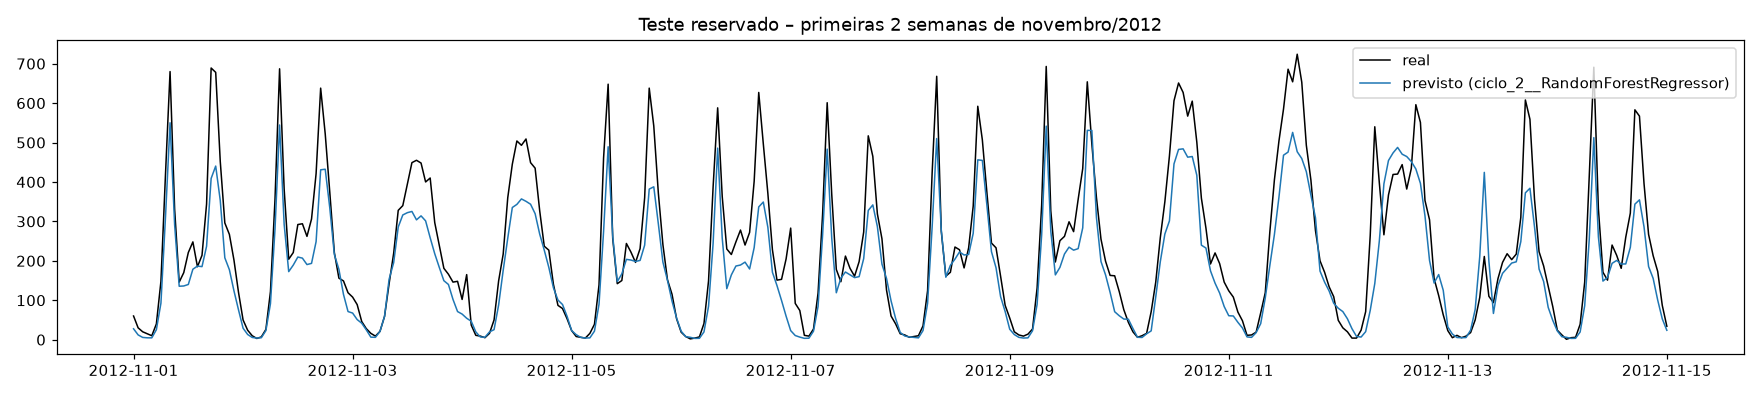

The file beside this chart, header and first rows:
dteday, hr, cnt, previsto, erro_abs, modelo_id, cycle_id
2012-11-01, 0, 60, 27.6, 32.4, ciclo_2__RandomForestRegressor, ciclo_6
2012-11-01, 1, 30, 12.1, 17.9, ciclo_2__RandomForestRegressor, ciclo_6
2012-11-01, 2, 20, 5.7, 14.3, ciclo_2__RandomForestRegressor, ciclo_6
2012-11-01, 3, 15, 4.7, 10.3, ciclo_2__RandomForestRegressor, ciclo_6
2012-11-01, 4, 10, 4.6, 5.4, ciclo_2__RandomForestRegressor, ciclo_6
2012-11-01, 5, 40, 25.3, 14.7, ciclo_2__RandomForestRegressor, ciclo_6
2012-11-01, 6, 148, 92.7, 55.3, ciclo_2__RandomForestRegressor, ciclo_6
2012-11-01, 7, 420, 311.7, 108.3, ciclo_2__RandomForestRegressor, ciclo_6
2012-11-01, 8, 680, 550.1, 129.9, ciclo_2__RandomForestRegressor, ciclo_6
2012-11-01, 9, 331, 291.5, 39.5, ciclo_2__RandomForestRegressor, ciclo_6
2012-11-01, 10, 146, 135.5, 10.5, ciclo_2__RandomForestRegressor, ciclo_6
2012-11-01, 11, 170, 136.2, 33.8, ciclo_2__RandomForestRegressor, ciclo_6
2012-11-01, 12, 221, 140.0, 81.0, ciclo_2__RandomForestRegressor, ciclo_6
2012-11-01, 13, 248, 178.7, 69.3, ciclo_2__RandomForestRegressor, ciclo_6
2012-11-01, 14, 185, 186.6, 1.6, ciclo_2__RandomForestRegressor, ciclo_6
2012-11-01, 15, 214, 185.3, 28.7, ciclo_2__RandomForestRegressor, ciclo_6
2012-11-01, 16, 344, 236.9, 107.1, ciclo_2__RandomForestRegressor, ciclo_6
2012-11-01, 17, 689, 409.0, 280.0, ciclo_2__RandomForestRegressor, ciclo_6
2012-11-01, 18, 678, 440.3, 237.7, ciclo_2__RandomForestRegressor, ciclo_6
2012-11-01, 19, 452, 353.1, 98.9, ciclo_2__RandomForestRegressor, ciclo_6
2012-11-01, 20, 296, 207.6, 88.4, ciclo_2__RandomForestRegressor, ciclo_6
2012-11-01, 21, 267, 177.4, 89.6, ciclo_2__RandomForestRegressor, ciclo_6
2012-11-01, 22, 202, 123.9, 78.1, ciclo_2__RandomForestRegressor, ciclo_6
2012-11-01, 23, 120, 75.5, 44.5, ciclo_2__RandomForestRegressor, ciclo_6
2012-11-02, 0, 50, 29.1, 20.9, ciclo_2__RandomForestRegressor, ciclo_6
2012-11-02, 1, 24, 13.2, 10.8, ciclo_2__RandomForestRegressor, ciclo_6
2012-11-02, 2, 10, 5.6, 4.4, ciclo_2__RandomForestRegressor, ciclo_6
2012-11-02, 3, 3, 4.1, 1.1, ciclo_2__RandomForestRegressor, ciclo_6
2012-11-02, 4, 7, 4.9, 2.1, ciclo_2__RandomForestRegressor, ciclo_6
2012-11-02, 5, 26, 23.0, 3.0, ciclo_2__RandomForestRegressor, ciclo_6
2012-11-02, 6, 122, 91.4, 30.6, ciclo_2__RandomForestRegressor, ciclo_6
2012-11-02, 7, 357, 281.3, 75.7, ciclo_2__RandomForestRegressor, ciclo_6
2012-11-02, 8, 687, 544.5, 142.5, ciclo_2__RandomForestRegressor, ciclo_6
2012-11-02, 9, 382, 292.7, 89.3, ciclo_2__RandomForestRegressor, ciclo_6
2012-11-02, 10, 204, 172.6, 31.4, ciclo_2__RandomForestRegressor, ciclo_6
2012-11-02, 11, 221, 189.2, 31.8, ciclo_2__RandomForestRegressor, ciclo_6
2012-11-02, 12, 292, 209.6, 82.4, ciclo_2__RandomForestRegressor, ciclo_6
2012-11-02, 13, 294, 206.8, 87.2, ciclo_2__RandomForestRegressor, ciclo_6
2012-11-02, 14, 262, 190.5, 71.5, ciclo_2__RandomForestRegressor, ciclo_6
2012-11-02, 15, 306, 193.5, 112.5, ciclo_2__RandomForestRegressor, ciclo_6
2012-11-02, 16, 421, 248.6, 172.4, ciclo_2__RandomForestRegressor, ciclo_6
2012-11-02, 17, 638, 430.8, 207.2, ciclo_2__RandomForestRegressor, ciclo_6
2012-11-02, 18, 522, 432.3, 89.7, ciclo_2__RandomForestRegressor, ciclo_6
2012-11-02, 19, 374, 334.3, 39.7, ciclo_2__RandomForestRegressor, ciclo_6
2012-11-02, 20, 221, 216.1, 4.9, ciclo_2__RandomForestRegressor, ciclo_6
2012-11-02, 21, 156, 178.4, 22.4, ciclo_2__RandomForestRegressor, ciclo_6
2012-11-02, 22, 149, 114.9, 34.1, ciclo_2__RandomForestRegressor, ciclo_6
2012-11-02, 23, 119, 71.3, 47.7, ciclo_2__RandomForestRegressor, ciclo_6
2012-11-03, 0, 108, 67.5, 40.5, ciclo_2__RandomForestRegressor, ciclo_6
2012-11-03, 1, 89, 51.0, 38.0, ciclo_2__RandomForestRegressor, ciclo_6
2012-11-03, 2, 46, 41.7, 4.3, ciclo_2__RandomForestRegressor, ciclo_6
2012-11-03, 3, 28, 24.9, 3.1, ciclo_2__RandomForestRegressor, ciclo_6
2012-11-03, 4, 16, 6.4, 9.6, ciclo_2__RandomForestRegressor, ciclo_6
2012-11-03, 5, 9, 5.9, 3.1, ciclo_2__RandomForestRegressor, ciclo_6
2012-11-03, 6, 21, 20.9, 0.1, ciclo_2__RandomForestRegressor, ciclo_6
2012-11-03, 7, 59, 59.2, 0.2, ciclo_2__RandomForestRegressor, ciclo_6
2012-11-03, 8, 142, 153.2, 11.2, ciclo_2__RandomForestRegressor, ciclo_6
2012-11-03, 9, 219, 195.4, 23.6, ciclo_2__RandomForestRegressor, ciclo_6
2012-11-03, 10, 328, 285.7, 42.3, ciclo_2__RandomForestRegressor, ciclo_6
2012-11-03, 11, 340, 316.3, 23.7, ciclo_2__RandomForestRegressor, ciclo_6
... 1,400 more rows
